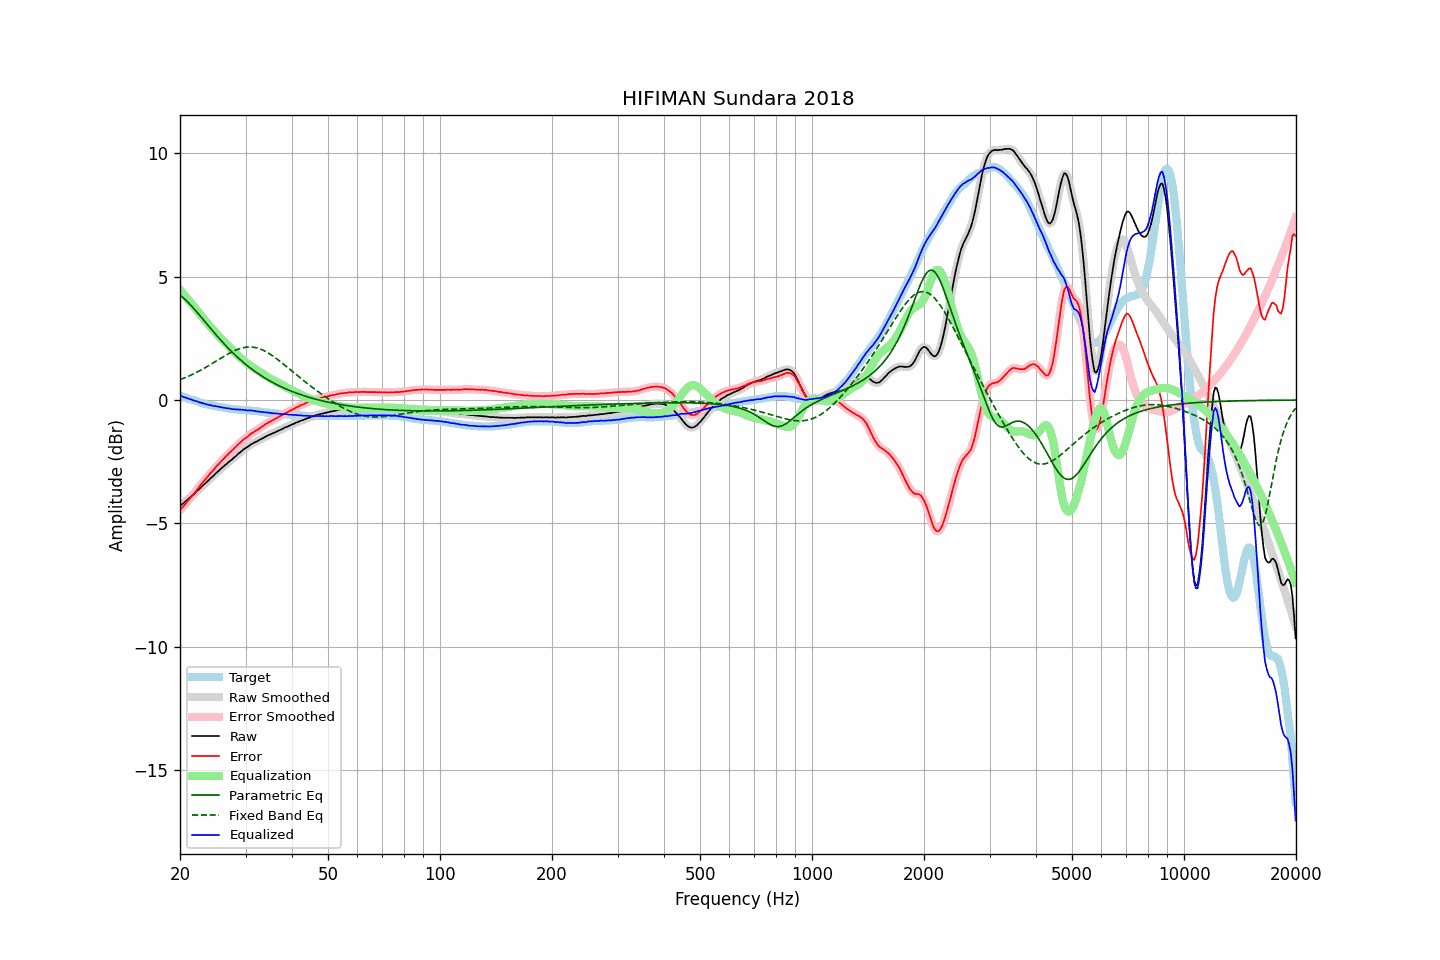

The table this chart was drawn from, first rows:
frequency, raw, error, smoothed, error_smoothed, equalization, parametric_eq, fixed_band_eq, equalized_raw, equalized_smoothed, target
20.00, -4.29, -4.47, -4.29, -4.47, 4.47, 4.25, 0.82, 0.18, 0.18, 0.18
20.20, -4.23, -4.39, -4.24, -4.39, 4.39, 4.20, 0.85, 0.16, 0.15, 0.16
20.40, -4.19, -4.32, -4.18, -4.32, 4.31, 4.15, 0.88, 0.13, 0.13, 0.13
20.61, -4.13, -4.24, -4.13, -4.24, 4.24, 4.09, 0.90, 0.11, 0.11, 0.11
20.81, -4.07, -4.16, -4.08, -4.16, 4.16, 4.02, 0.93, 0.09, 0.08, 0.09
21.02, -4.02, -4.08, -4.02, -4.08, 4.08, 3.96, 0.96, 0.06, 0.07, 0.06
21.23, -3.96, -4.00, -3.96, -4.00, 4.00, 3.89, 0.99, 0.04, 0.04, 0.04
21.44, -3.90, -3.92, -3.91, -3.92, 3.92, 3.82, 1.02, 0.02, 0.02, 0.02
21.66, -3.85, -3.85, -3.85, -3.84, 3.84, 3.75, 1.05, -0.01, -0.00, -0.00
21.87, -3.79, -3.77, -3.78, -3.76, 3.76, 3.68, 1.08, -0.03, -0.02, -0.02
22.09, -3.72, -3.68, -3.73, -3.68, 3.68, 3.60, 1.11, -0.04, -0.05, -0.04
22.31, -3.66, -3.60, -3.66, -3.60, 3.60, 3.53, 1.14, -0.06, -0.07, -0.06
22.54, -3.61, -3.52, -3.60, -3.51, 3.52, 3.45, 1.18, -0.10, -0.09, -0.09
22.76, -3.54, -3.43, -3.54, -3.43, 3.43, 3.37, 1.21, -0.11, -0.11, -0.11
22.99, -3.48, -3.35, -3.48, -3.35, 3.35, 3.30, 1.25, -0.13, -0.13, -0.13
23.22, -3.42, -3.27, -3.42, -3.27, 3.27, 3.22, 1.29, -0.15, -0.15, -0.15
23.45, -3.36, -3.20, -3.36, -3.20, 3.20, 3.14, 1.32, -0.16, -0.17, -0.16
23.69, -3.30, -3.12, -3.30, -3.12, 3.12, 3.06, 1.36, -0.18, -0.18, -0.18
23.92, -3.24, -3.05, -3.24, -3.04, 3.04, 2.98, 1.40, -0.20, -0.19, -0.19
24.16, -3.17, -2.96, -3.18, -2.97, 2.97, 2.91, 1.44, -0.20, -0.21, -0.21
24.40, -3.12, -2.90, -3.12, -2.89, 2.89, 2.83, 1.48, -0.23, -0.22, -0.22
24.65, -3.06, -2.83, -3.05, -2.82, 2.82, 2.75, 1.52, -0.24, -0.24, -0.23
24.89, -2.99, -2.74, -2.99, -2.75, 2.74, 2.68, 1.56, -0.24, -0.25, -0.25
25.14, -2.93, -2.67, -2.93, -2.67, 2.67, 2.60, 1.60, -0.26, -0.26, -0.26
25.39, -2.87, -2.60, -2.87, -2.60, 2.60, 2.53, 1.64, -0.27, -0.27, -0.27
25.65, -2.81, -2.53, -2.81, -2.53, 2.53, 2.45, 1.68, -0.28, -0.28, -0.28
25.91, -2.75, -2.46, -2.75, -2.46, 2.46, 2.38, 1.72, -0.29, -0.29, -0.29
26.16, -2.70, -2.40, -2.70, -2.39, 2.39, 2.31, 1.76, -0.31, -0.31, -0.30
26.43, -2.64, -2.32, -2.64, -2.32, 2.32, 2.24, 1.80, -0.32, -0.32, -0.32
26.69, -2.59, -2.26, -2.59, -2.26, 2.26, 2.17, 1.83, -0.33, -0.33, -0.33
26.96, -2.53, -2.19, -2.53, -2.19, 2.19, 2.10, 1.87, -0.34, -0.34, -0.34
27.23, -2.47, -2.12, -2.48, -2.13, 2.13, 2.04, 1.91, -0.34, -0.35, -0.35
27.50, -2.43, -2.07, -2.42, -2.06, 2.06, 1.97, 1.94, -0.37, -0.36, -0.36
27.77, -2.37, -2.01, -2.37, -2.00, 2.00, 1.91, 1.97, -0.37, -0.37, -0.36
28.05, -2.31, -1.94, -2.31, -1.94, 1.94, 1.84, 2.00, -0.37, -0.38, -0.37
28.33, -2.26, -1.88, -2.25, -1.87, 1.87, 1.78, 2.03, -0.39, -0.38, -0.38
28.62, -2.19, -1.81, -2.20, -1.81, 1.81, 1.72, 2.06, -0.38, -0.38, -0.38
28.90, -2.14, -1.75, -2.14, -1.75, 1.75, 1.66, 2.08, -0.39, -0.39, -0.39
29.19, -2.09, -1.70, -2.08, -1.69, 1.69, 1.61, 2.10, -0.40, -0.39, -0.39
29.48, -2.03, -1.63, -2.03, -1.63, 1.64, 1.55, 2.12, -0.39, -0.40, -0.40
29.78, -1.98, -1.58, -1.98, -1.58, 1.58, 1.49, 2.13, -0.40, -0.40, -0.40
30.08, -1.94, -1.53, -1.94, -1.53, 1.53, 1.44, 2.14, -0.41, -0.41, -0.41
30.38, -1.90, -1.49, -1.89, -1.48, 1.48, 1.39, 2.15, -0.42, -0.42, -0.41
30.68, -1.85, -1.43, -1.85, -1.43, 1.43, 1.34, 2.15, -0.42, -0.42, -0.42
30.99, -1.80, -1.37, -1.81, -1.38, 1.38, 1.29, 2.15, -0.42, -0.42, -0.43
31.30, -1.77, -1.34, -1.77, -1.33, 1.34, 1.24, 2.15, -0.43, -0.43, -0.43
31.61, -1.73, -1.29, -1.73, -1.29, 1.29, 1.19, 2.14, -0.44, -0.44, -0.44
31.93, -1.70, -1.25, -1.70, -1.25, 1.25, 1.14, 2.13, -0.45, -0.45, -0.45
32.24, -1.67, -1.22, -1.67, -1.21, 1.21, 1.10, 2.11, -0.46, -0.46, -0.45
32.57, -1.63, -1.17, -1.63, -1.17, 1.16, 1.05, 2.09, -0.47, -0.47, -0.46
32.89, -1.60, -1.13, -1.60, -1.13, 1.12, 1.01, 2.07, -0.48, -0.48, -0.47
33.22, -1.56, -1.08, -1.56, -1.08, 1.08, 0.97, 2.04, -0.48, -0.48, -0.48
33.55, -1.53, -1.04, -1.53, -1.04, 1.04, 0.93, 2.01, -0.49, -0.49, -0.49
33.89, -1.49, -0.99, -1.49, -0.99, 0.99, 0.89, 1.98, -0.50, -0.50, -0.50
34.23, -1.46, -0.95, -1.46, -0.95, 0.95, 0.85, 1.94, -0.51, -0.50, -0.51
34.57, -1.42, -0.91, -1.43, -0.91, 0.91, 0.81, 1.90, -0.51, -0.51, -0.51
34.92, -1.40, -0.88, -1.40, -0.88, 0.88, 0.77, 1.86, -0.52, -0.52, -0.52
35.27, -1.37, -0.84, -1.37, -0.84, 0.84, 0.74, 1.82, -0.53, -0.53, -0.53
35.62, -1.34, -0.81, -1.34, -0.81, 0.80, 0.70, 1.77, -0.54, -0.54, -0.53
35.97, -1.31, -0.77, -1.31, -0.77, 0.77, 0.67, 1.73, -0.54, -0.54, -0.54
... 635 more rows
